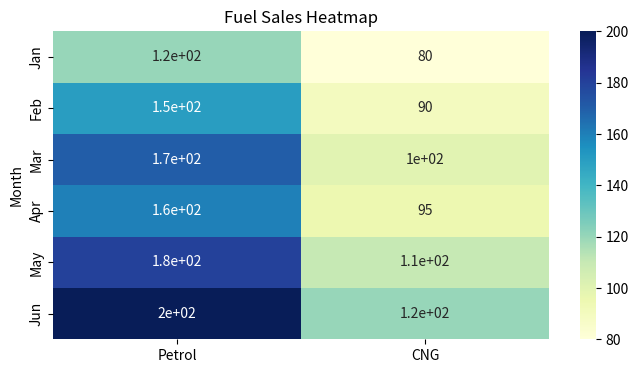
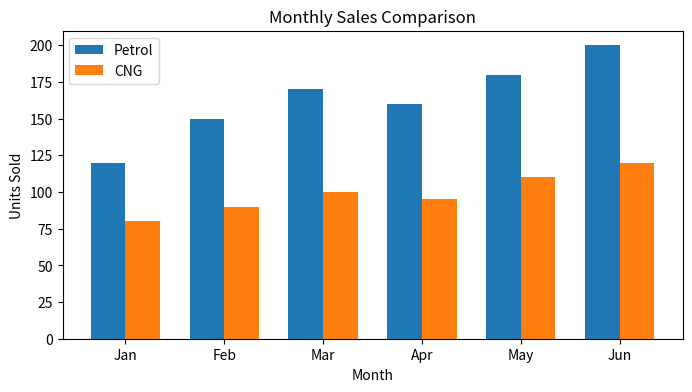

Python code for these plots, in order:
									
# '''Write a Python Program to Read 'Petrol' and 'CNG' FuelType sales data and show it using								
# the Heatmap. The bar chart should display the number of units sold per month for each								
# product. Add a separate bar for each product in the same chart								
# '''

# import pandas as pd
# import seaborn as sns
# import matplotlib.pyplot as plt

# # ---------------------------
# # Sample Petrol & CNG Sales Data
# # ---------------------------
# data = {
#     "months": ["January", "February", "March", "April", "May", "June"],
#     "petrol": [10, 20, 15, 30, 25, 18],
#     "cng": [5, 10, 8, 14, 11, 9]
# }

# df = pd.DataFrame(data)

# # ---------------------------
# # 1️⃣ HEATMAP (Using Seaborn)
# # ---------------------------
# df_heatmap = df.set_index("months")   # months as index

# plt.figure(figsize=(8,5))
# sns.heatmap(df_heatmap, annot=True, cmap="coolwarm")
# plt.title("Monthly Petrol & CNG Sales Heatmap")
# plt.show()

# # ---------------------------
# # 2️⃣ BAR CHART (Side-by-side Bars)
# # ---------------------------

# x = range(len(df["months"]))
# width = 0.35  # bar width

# plt.figure(figsize=(10,5))

# plt.bar([i - width/2 for i in x], df["petrol"], width=width, label="Petrol")
# plt.bar([i + width/2 for i in x], df["cng"], width=width, label="CNG")

# plt.xticks(x, df["months"], rotation=45)
# plt.xlabel("Months")
# plt.ylabel("Units Sold")
# plt.title("Monthly Petrol & CNG Sales (Bar Chart)")
# plt.legend()
# plt.grid(axis='y')

# plt.show()

import pandas as pd
import matplotlib.pyplot as plt
import seaborn as sns

# Sample Data (Aap CSV se bhi read kar sakte ho)
data = {
    "Month": ["Jan", "Feb", "Mar", "Apr", "May", "Jun"],
    "Petrol": [120, 150, 170, 160, 180, 200],
    "CNG": [80, 90, 100, 95, 110, 120]
}

df = pd.DataFrame(data)
df.set_index("Month", inplace=True)

# -------------------------
# 🔥 1) HEATMAP
# -------------------------
plt.figure(figsize=(8, 4))
sns.heatmap(df, annot=True, cmap="YlGnBu")
plt.title("Fuel Sales Heatmap")
plt.show()

# -------------------------
# 🔥 2) BAR CHART (Side-by-side Bars)
# -------------------------
plt.figure(figsize=(8, 4))

x = range(len(df))
width = 0.35

plt.bar([i - width/2 for i in x], df["Petrol"], width=width, label="Petrol")
plt.bar([i + width/2 for i in x], df["CNG"], width=width, label="CNG")

plt.xticks(x, df.index)
plt.xlabel("Month")
plt.ylabel("Units Sold")
plt.title("Monthly Sales Comparison")
plt.legend()

plt.show()

